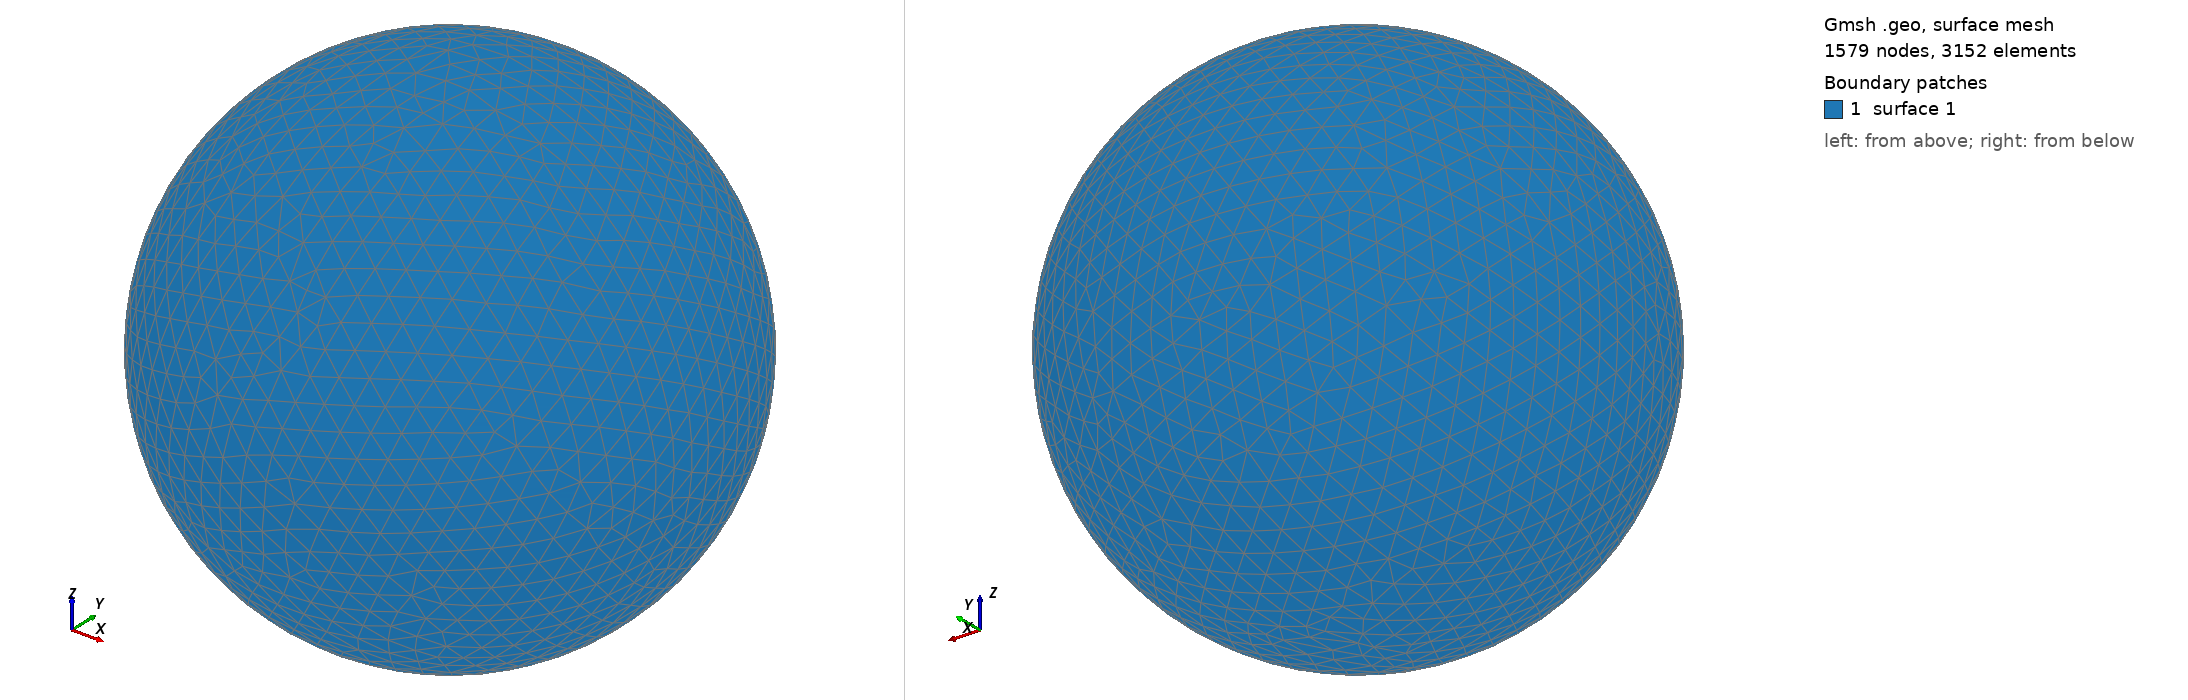

Gmsh geometry script, surface-meshed: 1579 nodes, 3152 surface elements. Boundary patches (legend numbers): 1 surface 1. Left view from above one corner, right view from below the opposite corner. The script declares no physical surfaces, so the legend lists its geometric surfaces. The drawing asked Gmsh for element sizes between 1% and 20% of the model's largest extent; the script's own settings can give other sizes.

=== shot2946.geo (drawn) ===
SetFactory("OpenCASCADE");
Point(1) = {0,0,0,0};
Sphere(1) = {0,0,0,0.95050000};
MeshSize{ PointsOf{ Surface{:}; } } = 0.095050000;
Mesh.ElementOrder=1;
Mesh.Format=39;
